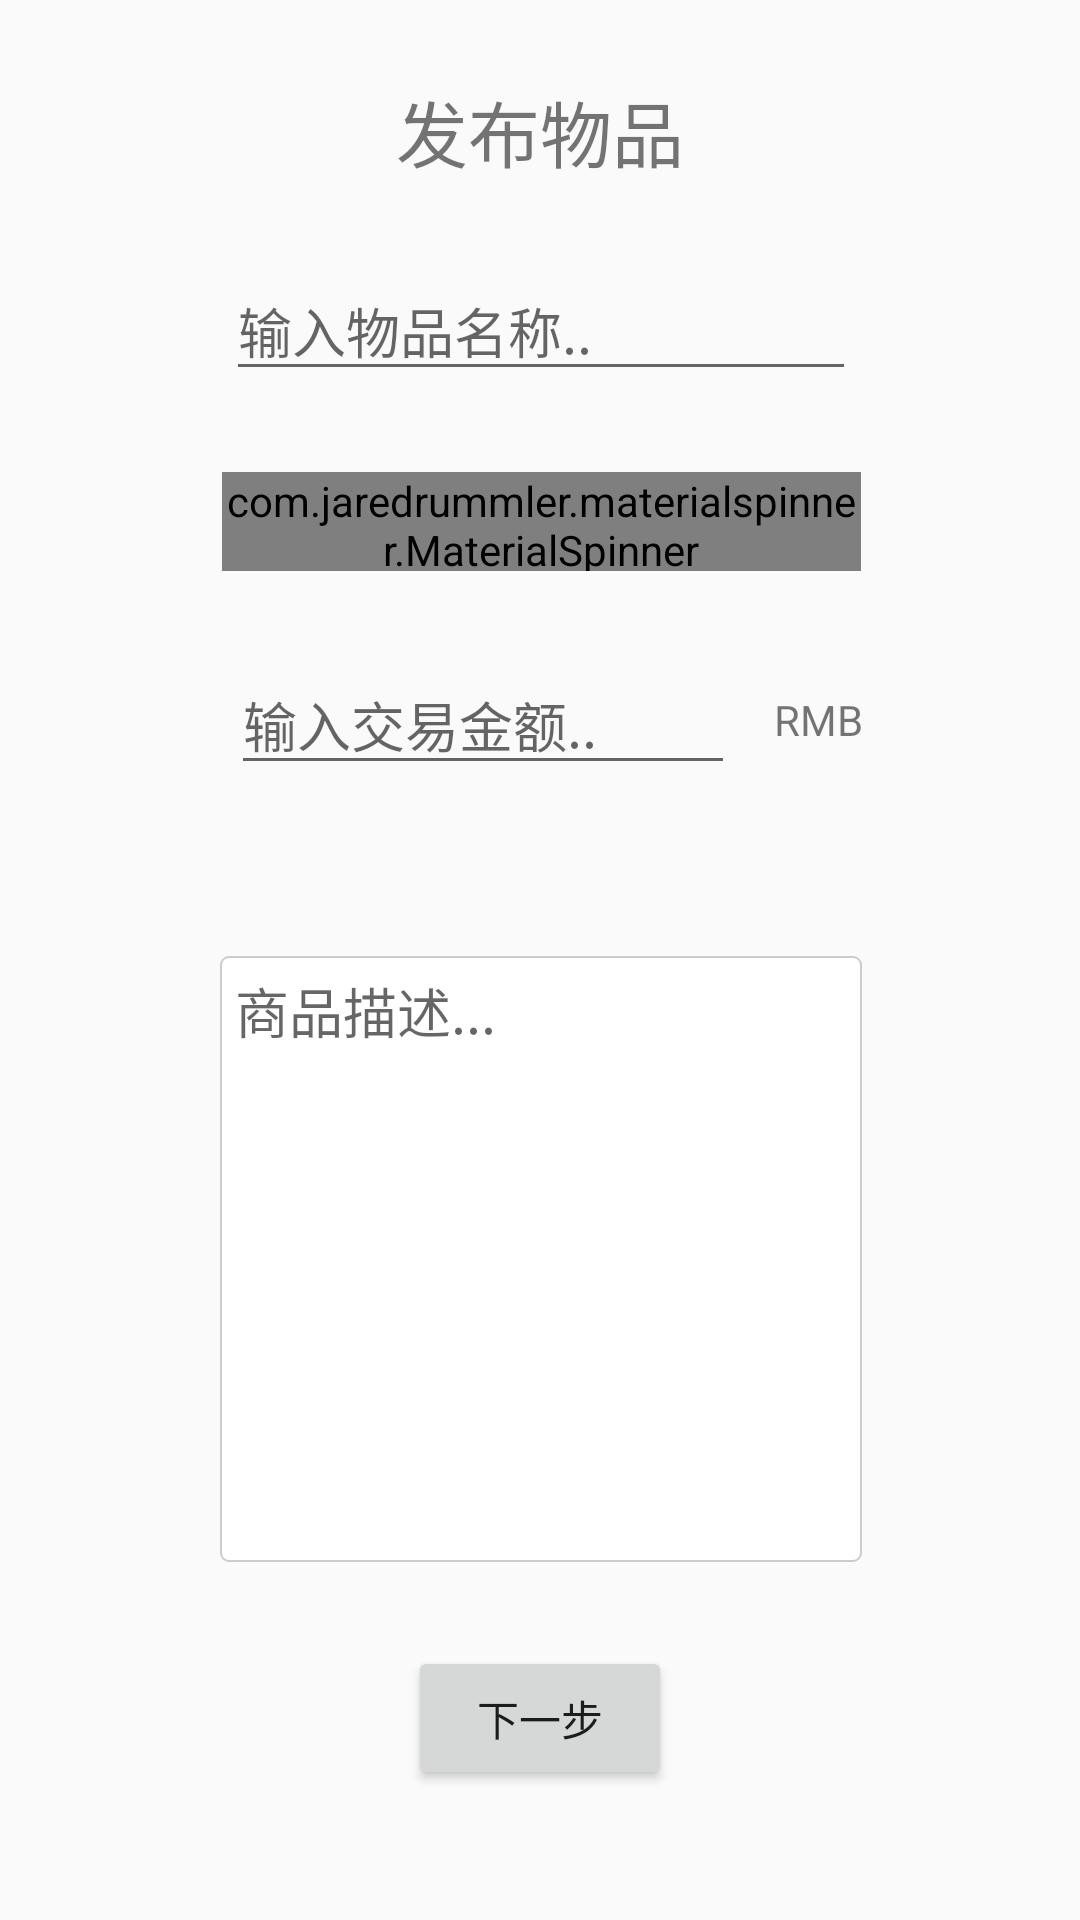

Produce the Android XML layout that renders to this screen, including the resource entries it uses.
<!-- AndroidManifest.xml: application theme AppTheme -->
<!-- res/layout/publish_detail_pager.xml -->
<?xml version="1.0" encoding="utf-8"?>
<android.support.constraint.ConstraintLayout xmlns:android="http://schemas.android.com/apk/res/android"
    xmlns:app="http://schemas.android.com/apk/res-auto"
    xmlns:tools="http://schemas.android.com/tools"
    android:layout_width="match_parent"
    android:layout_height="match_parent">


    <TextView
        android:id="@+id/textView"
        android:layout_width="wrap_content"
        android:layout_height="wrap_content"
        android:text="发布物品"
        android:textSize="24sp"
        android:layout_marginLeft="8dp"
        app:layout_constraintLeft_toLeftOf="parent"
        android:layout_marginRight="8dp"
        app:layout_constraintRight_toRightOf="parent"
        app:layout_constraintTop_toTopOf="parent"
        android:layout_marginTop="26dp"
        android:layout_marginStart="8dp"
        android:layout_marginEnd="8dp" />

    <EditText
        android:id="@+id/editText"
        android:layout_width="wrap_content"
        android:layout_height="wrap_content"
        android:ems="10"
        android:inputType="textPersonName"
        android:hint="输入物品名称.."
        android:layout_marginTop="26dp"
        app:layout_constraintTop_toBottomOf="@+id/textView"
        android:layout_marginRight="8dp"
        app:layout_constraintRight_toRightOf="parent"
        android:layout_marginLeft="8dp"
        app:layout_constraintLeft_toLeftOf="parent"
        app:layout_constraintHorizontal_bias="0.503"
        android:layout_marginStart="8dp"
        android:layout_marginEnd="8dp" />


    <EditText
        android:id="@+id/editText2"
        android:layout_width="wrap_content"
        android:layout_height="wrap_content"
        android:ems="8"
        android:hint="输入交易金额.."
        android:inputType="numberDecimal"
        android:layout_marginRight="8dp"
        app:layout_constraintRight_toRightOf="parent"
        android:layout_marginLeft="8dp"
        app:layout_constraintLeft_toLeftOf="parent"
        app:layout_constraintHorizontal_bias="0.392"
        android:layout_marginStart="8dp"
        android:layout_marginEnd="8dp"
        android:layout_marginTop="28dp"
        app:layout_constraintTop_toBottomOf="@+id/spinner3" />

    <TextView
        android:id="@+id/textView2"
        android:layout_width="wrap_content"
        android:layout_height="wrap_content"
        android:text="RMB"
        android:layout_marginRight="8dp"
        app:layout_constraintRight_toRightOf="parent"
        app:layout_constraintLeft_toRightOf="@+id/editText2"
        android:layout_marginLeft="8dp"
        app:layout_constraintHorizontal_bias="0.073"
        android:layout_marginStart="8dp"
        android:layout_marginEnd="8dp"
        android:layout_marginTop="40dp"
        app:layout_constraintTop_toBottomOf="@+id/spinner3" />


    <EditText
        android:padding="5dp"
        android:id="@+id/editText4"
        android:layout_width="214dp"
        android:layout_height="202dp"
        android:background="@drawable/edt_border_arc"
        android:gravity="top"
        android:hint="商品描述..."
        android:inputType="textMultiLine"
        android:layout_marginTop="8dp"
        app:layout_constraintTop_toBottomOf="@+id/editText2"
        app:layout_constraintBottom_toBottomOf="parent"
        android:layout_marginBottom="8dp"
        android:layout_marginRight="8dp"
        app:layout_constraintRight_toRightOf="parent"
        android:layout_marginLeft="8dp"
        app:layout_constraintLeft_toLeftOf="parent"
        app:layout_constraintHorizontal_bias="0.503"
        app:layout_constraintVertical_bias="0.305"
        android:layout_marginStart="8dp"
        android:layout_marginEnd="8dp" />

    <com.jaredrummler.materialspinner.MaterialSpinner
        android:id="@+id/spinner3"
        android:layout_width="213dp"
        android:layout_height="33dp"
        android:layout_marginTop="27dp"
        app:layout_constraintTop_toBottomOf="@+id/editText"
        android:layout_marginRight="8dp"
        app:layout_constraintRight_toRightOf="parent"
        android:layout_marginLeft="8dp"
        app:layout_constraintLeft_toLeftOf="parent"
        app:layout_constraintHorizontal_bias="0.503" />

    <Button
        android:id="@+id/button2"
        android:layout_width="wrap_content"
        android:layout_height="wrap_content"
        android:text="下一步"
        android:layout_marginTop="28dp"
        app:layout_constraintTop_toBottomOf="@+id/editText4"
        android:layout_marginRight="8dp"
        app:layout_constraintRight_toRightOf="parent"
        android:layout_marginLeft="8dp"
        app:layout_constraintLeft_toLeftOf="parent" />


</android.support.constraint.ConstraintLayout>
<!-- resources referenced by this layout -->
<resources>
  <!-- drawable edt_border_arc (drawable) -->
  <?xml version="1.0" encoding="utf-8"?>
  <shape xmlns:android="http://schemas.android.com/apk/res/android" >
      <stroke android:color="#cccccc"
          android:width="2px"></stroke>
      <corners android:radius="8px"/>
      <solid android:color="#ffffff"/>
      
  
  </shape>
  <style name="AppTheme" parent="Theme.AppCompat.Light">
          
          <item name="windowNoTitle">true</item>
          <item name="colorPrimary">@color/colorPrimary</item>
          <item name="colorPrimaryDark">@color/colorPrimaryDark</item>
          <item name="colorAccent">@color/colorAccent</item>
      </style>
  <color name="colorPrimary">#3F51B5</color>
  <color name="colorPrimaryDark">#303F9F</color>
  <color name="colorAccent">#FF4081</color>
</resources>
